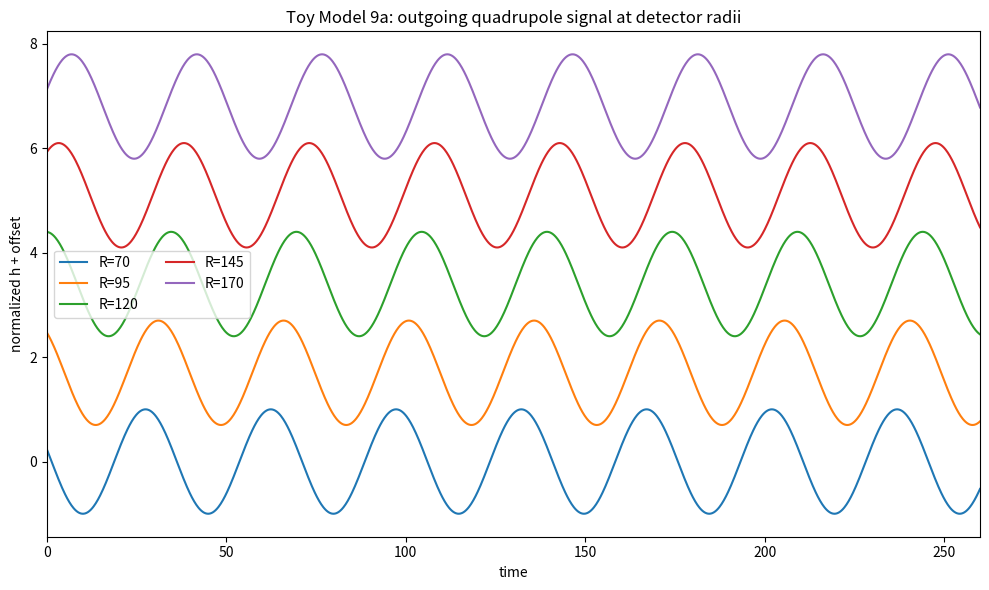
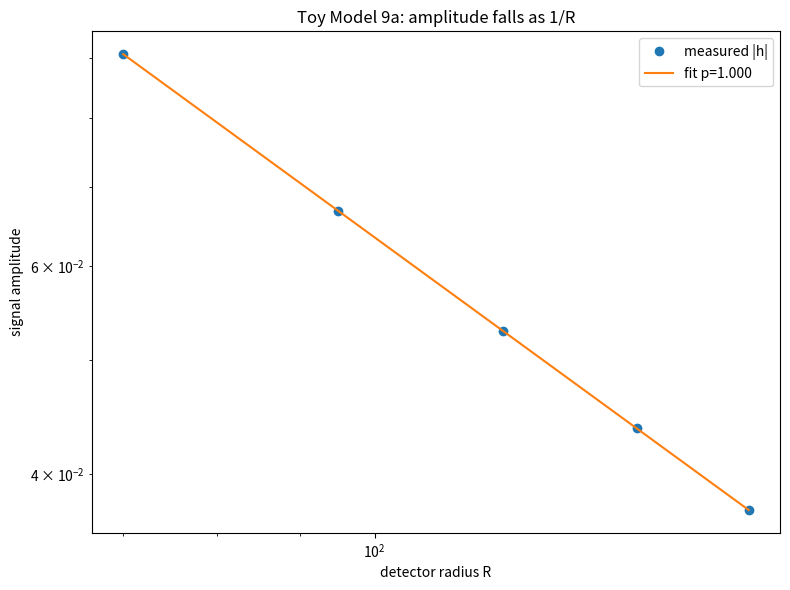
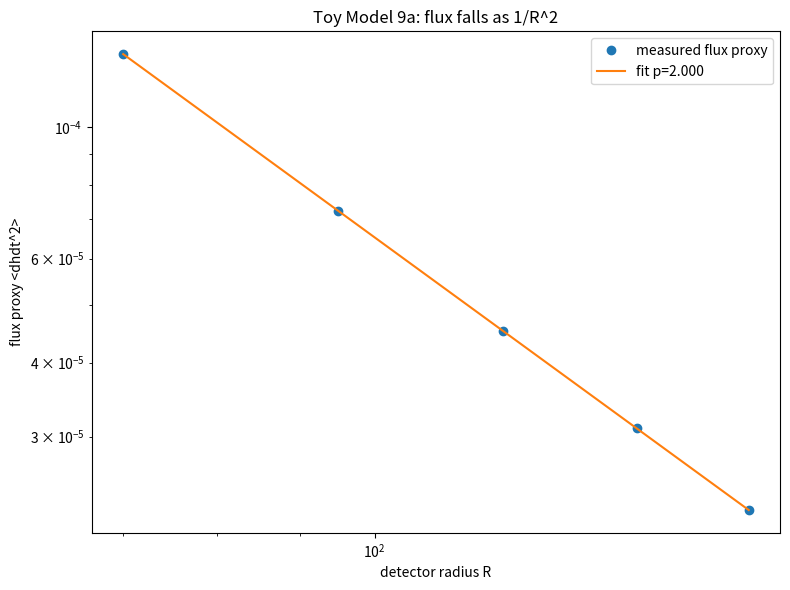
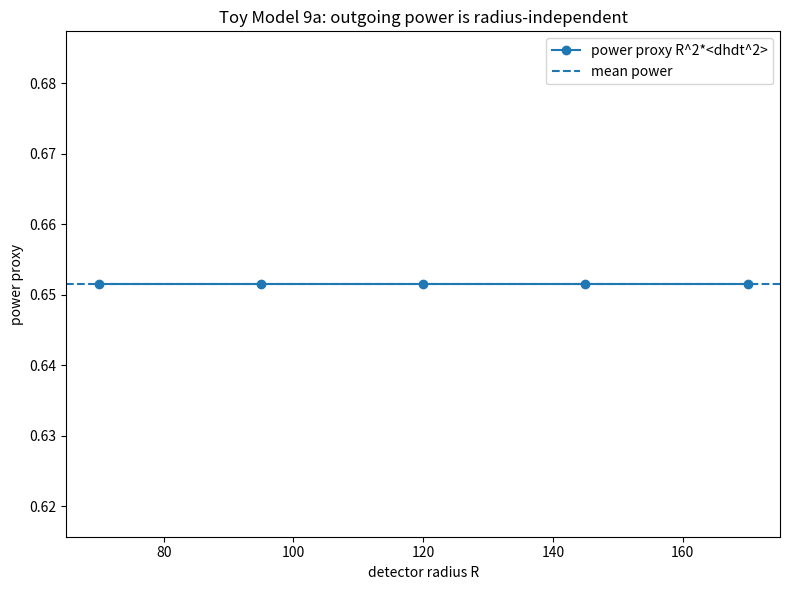
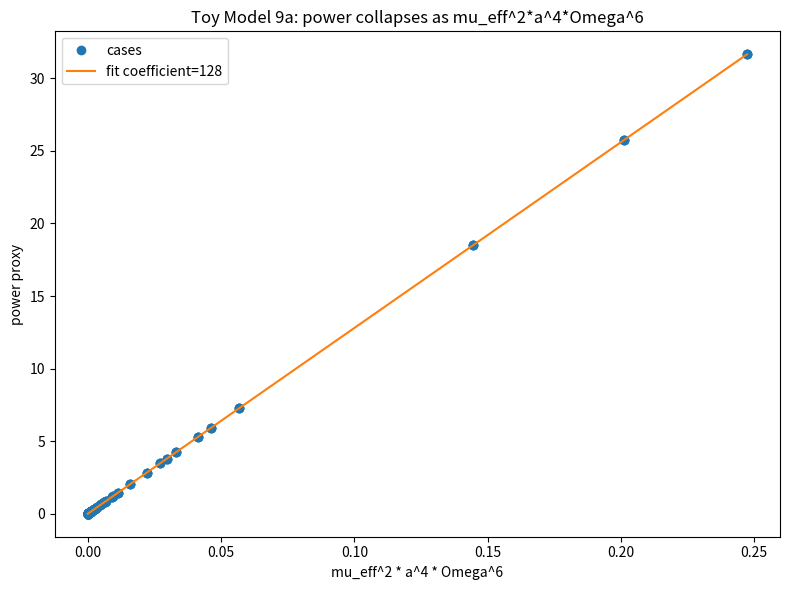
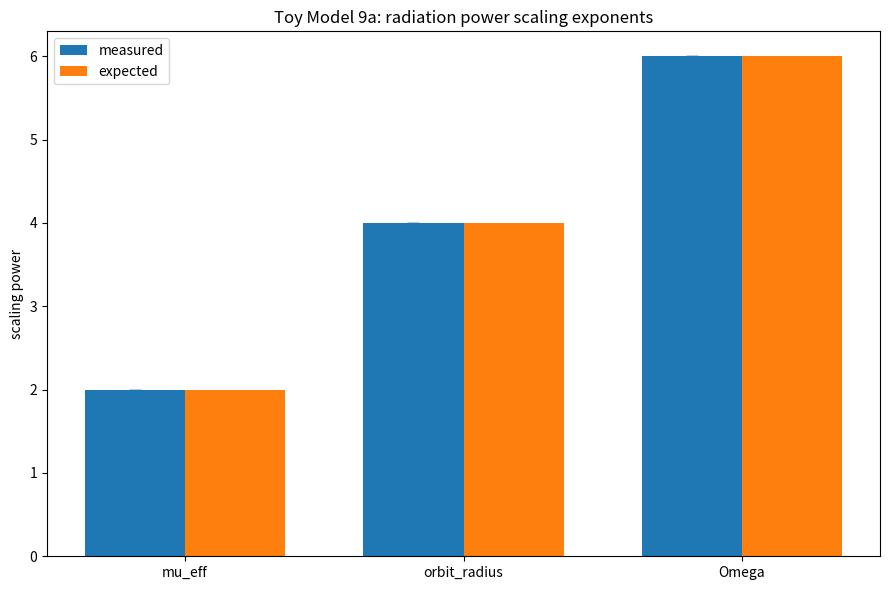
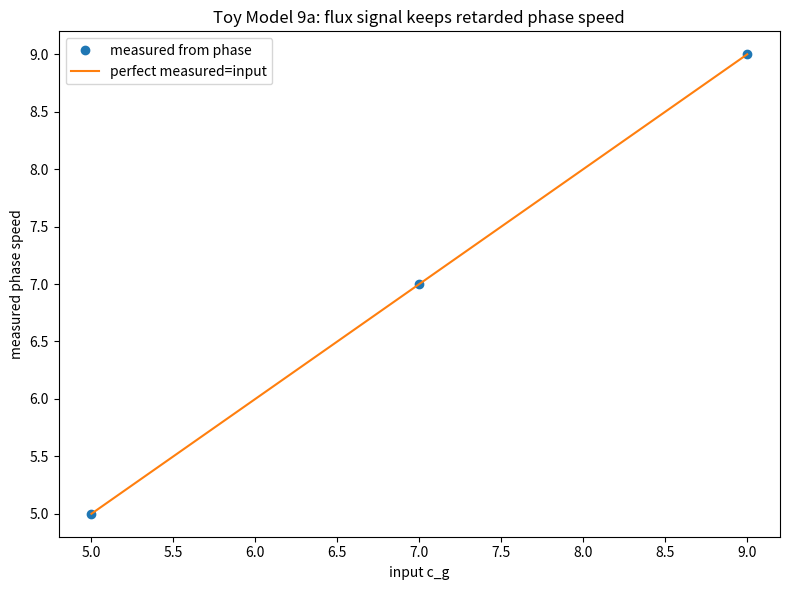

Generate these figures, in order, with matplotlib:
import numpy as np
import matplotlib.pyplot as plt
import csv
import math

# ==============================================================
# TOY MODEL 9a: RADIATION-LIKE ENERGY FLUX CONSERVATION
# ==============================================================
#
# Formal:
#     h(t,R,theta) ~ Q''(t - R/c_g, theta)/R
#     flux(R) ~ <(dh/dt)^2>
#     power(R) ~ R^2 * <(dh/dt)^2>
#
#     For a clean outgoing radiation-like signal:
#         |h| ~ 1/R
#         flux ~ 1/R^2
#         power ~ R^0
#
#     Since h ~ mu_eff*a^2*Omega^2/R,
#         dh/dt ~ mu_eff*a^2*Omega^3/R
#         power ~ mu_eff^2*a^4*Omega^6
#
# Microsoft/plain:
#     h = Qddot(t - R/c_g)/R
#     flux = mean((dh_dt)^2)
#     power = R^2*flux
#     clean radiation means power is independent of detector radius
#     power ~ mu_eff^2*orbit_radius^4*Omega^6
#
# Normal:
#     Toy 8d gave us a quadrupole radiation-like wave.
#     Toy 9a asks whether that wave carries a conserved outgoing energy-flux proxy.
#     This is still a toy radiation-energy proxy, not a full GR energy calculation.

EPS = 1e-12
GAMMA_SOURCE = 1.0
THETA_REP = 0.0
AMPLITUDE_SCALE = 1.0

# Time grid settings. We use an integer number of wave periods per case so that
# mean(sin^2) is phase-independent and power is not contaminated by window edges.
DT_TARGET = 0.20
N_PERIODS = 36

R_VALUES = np.array([70.0, 95.0, 120.0, 145.0, 170.0], dtype=float)
C_G_VALUES = [5.0, 7.0, 9.0]
OMEGA_VALUES = [0.060, 0.090, 0.130]
ORBIT_RADIUS_VALUES = [6.0, 9.0, 13.0]

# Same closed-form network-source coefficients used in previous toys.
COEFFS = {
    4: (-0.371681415929, -0.371681415929, -0.300884955752, -0.300884955752),
    5: (-0.362416107383, -0.362416107383, -0.308724832215, -0.308724832215),
    6: (-0.314720812183, -0.314720812183, -0.274111675127, -0.274111675127),
    7: (-0.276679841897, -0.276679841897, -0.245059288538, -0.245059288538),
    8: (-0.258675078864, -0.258675078864, -0.233438485804, -0.233438485804),
}

NETWORK_CASES = [
    {"label": "r4_a2_b060", "alpha": 2.0, "beta": 0.60, "radius": 4.0},
    {"label": "r4_a8_b025", "alpha": 8.0, "beta": 0.25, "radius": 4.0},
    {"label": "r6_a2_b060", "alpha": 2.0, "beta": 0.60, "radius": 6.0},
    {"label": "r6_a4_b035", "alpha": 4.0, "beta": 0.35, "radius": 6.0},
    {"label": "r6_a8_b025", "alpha": 8.0, "beta": 0.25, "radius": 6.0},
    {"label": "r8_a4_b035", "alpha": 4.0, "beta": 0.35, "radius": 8.0},
    {"label": "r8_a8_b025", "alpha": 8.0, "beta": 0.25, "radius": 8.0},
]

CASE_CSV = "toy_model_9a_case_summary.csv"
DETECTOR_CSV = "toy_model_9a_detector_flux_data.csv"
SCALING_CSV = "toy_model_9a_scaling_summary.csv"
SUMMARY_CSV = "toy_model_9a_summary.csv"
TIMESERIES_CSV = "toy_model_9a_representative_timeseries.csv"

# Analytic coefficient for this toy normalization:
#     h = -8*mu*a^2*Omega^2*cos(2*Omega*(t-R/c_g))/R
#     dh/dt amplitude = 16*mu*a^2*Omega^3/R
#     <dhdt^2> = (1/2)*(16^2)*mu^2*a^4*Omega^6/R^2
#     R^2*<dhdt^2> = 128*mu^2*a^4*Omega^6
EXPECTED_POWER_COLLAPSE_COEFFICIENT = 128.0

# Pass/fail tolerances for clean analytic toy signal.
AMPLITUDE_POWER_TOL = 1e-10
FLUX_POWER_TOL = 1e-10
POWER_RADIAL_EXPONENT_TOL = 1e-10
POWER_CV_TOL = 1e-10
COLLAPSE_CV_TOL = 1e-10
FREQUENCY_REL_TOL = 0.015
PHASE_SPEED_REL_TOL = 1e-10
SCALING_POWER_TOL = 1e-8


def delta_K_excess(alpha, beta, radius):
    r_int = int(radius)
    if r_int not in COEFFS:
        raise ValueError("radius must be one of 4, 5, 6, 7, 8")
    c_beta, c_inv_beta, c_ab, c_ba = COEFFS[r_int]
    return (
        c_beta*(math.sqrt(beta) - 1.0)
        + c_inv_beta*(1.0/math.sqrt(beta) - 1.0)
        + c_ab*(math.sqrt(alpha/beta) - 1.0)
        + c_ba*(math.sqrt(beta/alpha) - 1.0)
    )


def mu_eff(alpha, beta, radius, gamma_source=1.0):
    return gamma_source*abs(delta_K_excess(alpha, beta, radius))


def r2_score(y, pred):
    y = np.asarray(y, dtype=float)
    pred = np.asarray(pred, dtype=float)
    ss_res = np.sum((y - pred)**2)
    ss_tot = np.sum((y - np.mean(y))**2)
    if ss_tot <= EPS:
        return np.nan
    return float(1.0 - ss_res/ss_tot)


def fit_power_law(x, y):
    """
    Fit y = A*x^slope. Return intercept_log, slope, y_pred, R2_log.
    """
    x = np.asarray(x, dtype=float)
    y = np.asarray(y, dtype=float)
    mask = (x > 0) & (y > 0) & np.isfinite(x) & np.isfinite(y)
    lx = np.log(x[mask])
    ly = np.log(y[mask])
    A = np.column_stack([np.ones_like(lx), lx])
    coeff, *_ = np.linalg.lstsq(A, ly, rcond=None)
    intercept = float(coeff[0])
    slope = float(coeff[1])
    pred_log = A @ coeff
    pred_y = np.exp(pred_log)
    return intercept, slope, pred_y, r2_score(ly, pred_log)


def fit_phase_and_amplitude(t, y, omega_fit):
    A = np.column_stack([np.cos(omega_fit*t), np.sin(omega_fit*t), np.ones_like(t)])
    coeff, *_ = np.linalg.lstsq(A, y, rcond=None)
    a = float(coeff[0])
    b = float(coeff[1])
    offset = float(coeff[2])
    amp = math.sqrt(a*a + b*b)
    phase = math.atan2(-b, a)
    pred = A @ coeff
    return amp, phase, offset, pred, r2_score(y, pred)


def dominant_angular_frequency(t, y):
    y = np.asarray(y, dtype=float)
    dt = float(t[1] - t[0])
    yy = y - np.mean(y)
    spec = np.fft.rfft(yy)
    freqs = np.fft.rfftfreq(len(yy), d=dt)
    power = np.abs(spec)**2
    power[0] = 0.0
    idx = int(np.argmax(power))
    return float(2.0*math.pi*freqs[idx])


def make_integer_period_time_grid(omega_wave):
    period = 2.0*math.pi/omega_wave
    total_time = N_PERIODS*period
    n = max(2048, int(round(total_time/DT_TARGET)))
    # Endpoint=False gives exactly N_PERIODS cycles on the sampled interval.
    return np.linspace(0.0, total_time, n, endpoint=False)


def quadrupole_h(t, R, theta, mu, a, omega, c_g):
    t_ret = t - R/c_g
    phase = 2.0*omega*t_ret
    qpp_ddot = -8.0*mu*a*a*omega*omega*np.cos(phase)
    qcx_ddot = -8.0*mu*a*a*omega*omega*np.sin(phase)
    return AMPLITUDE_SCALE*(qpp_ddot*np.cos(2.0*theta) + qcx_ddot*np.sin(2.0*theta))/R


def quadrupole_dh_dt(t, R, theta, mu, a, omega, c_g):
    t_ret = t - R/c_g
    phase = 2.0*omega*t_ret
    # derivative of h wrt detector time t
    qpp_third = 16.0*mu*a*a*omega**3*np.sin(phase)
    qcx_third = -16.0*mu*a*a*omega**3*np.cos(phase)
    return AMPLITUDE_SCALE*(qpp_third*np.cos(2.0*theta) + qcx_third*np.sin(2.0*theta))/R


def run_case(network_case, c_g, omega, orbit_radius):
    label = network_case["label"]
    alpha = network_case["alpha"]
    beta = network_case["beta"]
    radius_network = network_case["radius"]
    dK = delta_K_excess(alpha, beta, radius_network)
    mu = mu_eff(alpha, beta, radius_network, GAMMA_SOURCE)
    omega_wave = 2.0*omega
    t = make_integer_period_time_grid(omega_wave)

    detector_rows = []
    amplitudes = []
    fluxes = []
    powers = []
    phases = []
    freq_errors = []
    sinusoid_r2s = []

    for R in R_VALUES:
        h = quadrupole_h(t, R, THETA_REP, mu, orbit_radius, omega, c_g)
        dh = quadrupole_dh_dt(t, R, THETA_REP, mu, orbit_radius, omega, c_g)

        amp, phase, offset, pred, fit_r2 = fit_phase_and_amplitude(t, h, omega_wave)
        freq = dominant_angular_frequency(t, h)
        flux = float(np.mean(dh*dh))
        power = float(R*R*flux)

        amplitudes.append(amp)
        fluxes.append(flux)
        powers.append(power)
        phases.append(phase)
        freq_errors.append(abs(freq - omega_wave)/(omega_wave + EPS))
        sinusoid_r2s.append(fit_r2)

        detector_rows.append({
            "network_label": label,
            "alpha": alpha,
            "beta": beta,
            "network_radius": radius_network,
            "delta_K_excess": dK,
            "mu_eff": mu,
            "c_g": c_g,
            "Omega": omega,
            "omega_wave_expected_2Omega": omega_wave,
            "orbit_radius_a": orbit_radius,
            "detector_R": float(R),
            "amplitude_h": amp,
            "flux_mean_dhdt_squared": flux,
            "power_proxy_R2_flux": power,
            "phase": phase,
            "dominant_omega_measured": freq,
            "frequency_relative_error": abs(freq - omega_wave)/(omega_wave + EPS),
            "sinusoid_R2_at_2Omega": fit_r2,
        })

    amplitudes = np.asarray(amplitudes, dtype=float)
    fluxes = np.asarray(fluxes, dtype=float)
    powers = np.asarray(powers, dtype=float)
    phases = np.unwrap(np.asarray(phases, dtype=float))

    _, amp_slope, _, amp_R2 = fit_power_law(R_VALUES, amplitudes)
    _, flux_slope, _, flux_R2 = fit_power_law(R_VALUES, fluxes)
    _, power_slope, _, power_R2 = fit_power_law(R_VALUES, powers)

    amp_power_p = -amp_slope
    flux_power_p = -flux_slope
    power_radial_exponent = power_slope

    A_phase = np.column_stack([np.ones_like(R_VALUES), R_VALUES])
    phase_coeff, *_ = np.linalg.lstsq(A_phase, phases, rcond=None)
    phase_intercept = float(phase_coeff[0])
    phase_slope = float(phase_coeff[1])
    phase_pred = A_phase @ phase_coeff
    phase_R2 = r2_score(phases, phase_pred)
    c_g_phase_fit = abs(omega_wave/phase_slope) if abs(phase_slope) > EPS else np.inf
    c_g_phase_rel_error = abs(c_g_phase_fit - c_g)/(c_g + EPS)

    power_mean = float(np.mean(powers))
    power_std = float(np.std(powers))
    power_cv = power_std/(abs(power_mean) + EPS)
    flux_collapse = fluxes*R_VALUES**2/(mu*mu*orbit_radius**4*omega**6 + EPS)
    power_collapse = powers/(mu*mu*orbit_radius**4*omega**6 + EPS)

    case_pass_amp = abs(amp_power_p - 1.0) < AMPLITUDE_POWER_TOL
    case_pass_flux = abs(flux_power_p - 2.0) < FLUX_POWER_TOL
    case_pass_power_flat = abs(power_radial_exponent) < POWER_RADIAL_EXPONENT_TOL and power_cv < POWER_CV_TOL
    case_pass_collapse = np.std(power_collapse)/(abs(np.mean(power_collapse)) + EPS) < COLLAPSE_CV_TOL
    case_pass_frequency = max(freq_errors) < FREQUENCY_REL_TOL
    case_pass_phase_speed = c_g_phase_rel_error < PHASE_SPEED_REL_TOL

    case_pass = (
        case_pass_amp
        and case_pass_flux
        and case_pass_power_flat
        and case_pass_collapse
        and case_pass_frequency
        and case_pass_phase_speed
    )

    summary = {
        "network_label": label,
        "alpha": alpha,
        "beta": beta,
        "network_radius": radius_network,
        "delta_K_excess": dK,
        "mu_eff": mu,
        "c_g": c_g,
        "Omega": omega,
        "omega_wave_expected_2Omega": omega_wave,
        "orbit_radius_a": orbit_radius,
        "amplitude_falloff_power_p_expected_1": amp_power_p,
        "amplitude_falloff_R2": amp_R2,
        "flux_falloff_power_p_expected_2": flux_power_p,
        "flux_falloff_R2": flux_R2,
        "power_radial_exponent_expected_0": power_radial_exponent,
        "power_radial_R2_log": power_R2,
        "power_mean_R2_flux": power_mean,
        "power_std_R2_flux": power_std,
        "power_radial_cv": power_cv,
        "power_collapse_mean_expected_128": float(np.mean(power_collapse)),
        "power_collapse_std": float(np.std(power_collapse)),
        "power_collapse_cv": float(np.std(power_collapse)/(abs(np.mean(power_collapse)) + EPS)),
        "flux_collapse_mean_expected_128": float(np.mean(flux_collapse)),
        "max_frequency_relative_error": float(max(freq_errors)),
        "min_sinusoid_R2": float(min(sinusoid_r2s)),
        "phase_slope": phase_slope,
        "phase_R2": phase_R2,
        "c_g_phase_fit": c_g_phase_fit,
        "c_g_phase_relative_error": c_g_phase_rel_error,
        "amplitude_falloff_pass": int(case_pass_amp),
        "flux_falloff_pass": int(case_pass_flux),
        "power_flat_pass": int(case_pass_power_flat),
        "power_collapse_pass": int(case_pass_collapse),
        "frequency_pass": int(case_pass_frequency),
        "phase_speed_pass": int(case_pass_phase_speed),
        "case_pass": int(case_pass),
    }

    rep = None
    if label == "r6_a8_b025" and abs(c_g - 7.0) < EPS and abs(omega - 0.09) < EPS and abs(orbit_radius - 9.0) < EPS:
        signals = []
        derivs = []
        for R in R_VALUES:
            signals.append(quadrupole_h(t, R, THETA_REP, mu, orbit_radius, omega, c_g))
            derivs.append(quadrupole_dh_dt(t, R, THETA_REP, mu, orbit_radius, omega, c_g))
        rep = {
            "t": t,
            "R_values": R_VALUES.copy(),
            "signals": np.array(signals),
            "derivs": np.array(derivs),
        }

    return summary, detector_rows, rep


def compute_scaling_rows(case_rows):
    rows = []

    # Scaling with mu_eff: hold c_g, Omega, a fixed; vary network case.
    for c_g in C_G_VALUES:
        for omega in OMEGA_VALUES:
            for a in ORBIT_RADIUS_VALUES:
                subset = [r for r in case_rows if abs(r["c_g"] - c_g) < EPS and abs(r["Omega"] - omega) < EPS and abs(r["orbit_radius_a"] - a) < EPS]
                x = np.array([r["mu_eff"] for r in subset])
                y = np.array([r["power_mean_R2_flux"] for r in subset])
                _, slope, _, R2 = fit_power_law(x, y)
                rows.append({
                    "scaling_type": "mu_eff_power",
                    "held_c_g": c_g,
                    "held_Omega": omega,
                    "held_orbit_radius_a": a,
                    "expected_power": 2.0,
                    "measured_power": slope,
                    "power_error": abs(slope - 2.0),
                    "R2_log": R2,
                    "pass": int(abs(slope - 2.0) < SCALING_POWER_TOL),
                })

    # Scaling with orbit radius a: hold network, c_g, Omega fixed.
    for net in NETWORK_CASES:
        label = net["label"]
        for c_g in C_G_VALUES:
            for omega in OMEGA_VALUES:
                subset = [r for r in case_rows if r["network_label"] == label and abs(r["c_g"] - c_g) < EPS and abs(r["Omega"] - omega) < EPS]
                x = np.array([r["orbit_radius_a"] for r in subset])
                y = np.array([r["power_mean_R2_flux"] for r in subset])
                _, slope, _, R2 = fit_power_law(x, y)
                rows.append({
                    "scaling_type": "orbit_radius_power",
                    "network_label": label,
                    "held_c_g": c_g,
                    "held_Omega": omega,
                    "expected_power": 4.0,
                    "measured_power": slope,
                    "power_error": abs(slope - 4.0),
                    "R2_log": R2,
                    "pass": int(abs(slope - 4.0) < SCALING_POWER_TOL),
                })

    # Scaling with Omega: hold network, c_g, a fixed.
    for net in NETWORK_CASES:
        label = net["label"]
        for c_g in C_G_VALUES:
            for a in ORBIT_RADIUS_VALUES:
                subset = [r for r in case_rows if r["network_label"] == label and abs(r["c_g"] - c_g) < EPS and abs(r["orbit_radius_a"] - a) < EPS]
                x = np.array([r["Omega"] for r in subset])
                y = np.array([r["power_mean_R2_flux"] for r in subset])
                _, slope, _, R2 = fit_power_law(x, y)
                rows.append({
                    "scaling_type": "Omega_power",
                    "network_label": label,
                    "held_c_g": c_g,
                    "held_orbit_radius_a": a,
                    "expected_power": 6.0,
                    "measured_power": slope,
                    "power_error": abs(slope - 6.0),
                    "R2_log": R2,
                    "pass": int(abs(slope - 6.0) < SCALING_POWER_TOL),
                })

    return rows


def save_csv(filename, rows):
    if not rows:
        print("No rows to save:", filename)
        return
    keys = []
    for row in rows:
        for key in row.keys():
            if key not in keys:
                keys.append(key)
    with open(filename, "w", newline="") as f:
        writer = csv.DictWriter(f, fieldnames=keys, extrasaction="ignore")
        writer.writeheader()
        writer.writerows(rows)
    print("Saved CSV:", filename)


def make_plots(case_rows, detector_rows, scaling_rows, rep):
    # Representative plots
    if rep is not None:
        t = rep["t"]
        signals = rep["signals"]
        derivs = rep["derivs"]
        R_values = rep["R_values"]

        plt.figure(figsize=(10, 6))
        for i, R in enumerate(R_values):
            y = signals[i]
            y = y/(np.max(np.abs(y)) + EPS)
            plt.plot(t, y + i*1.7, label="R=%g" % R)
        plt.xlim(0, min(260, t[-1]))
        plt.xlabel("time")
        plt.ylabel("normalized h + offset")
        plt.title("Toy Model 9a: outgoing quadrupole signal at detector radii")
        plt.legend(ncol=2)
        plt.tight_layout()
        plt.savefig("toy_model_9a_representative_signals.png", dpi=200)
        plt.show()

        # Save representative timeseries with a stride.
        rows = []
        stride = max(1, len(t)//1200)
        for k in range(0, len(t), stride):
            row = {"time": float(t[k])}
            for i, R in enumerate(R_values):
                row["h_R_%g" % R] = float(signals[i, k])
                row["dhdt_R_%g" % R] = float(derivs[i, k])
            rows.append(row)
        save_csv(TIMESERIES_CSV, rows)

    # Use representative detector rows for r6_a8_b025, c_g=7, omega=0.09, a=9.
    reps = [r for r in detector_rows if r["network_label"] == "r6_a8_b025" and abs(r["c_g"] - 7.0) < EPS and abs(r["Omega"] - 0.09) < EPS and abs(r["orbit_radius_a"] - 9.0) < EPS]
    reps = sorted(reps, key=lambda r: r["detector_R"])
    R = np.array([r["detector_R"] for r in reps])
    amp = np.array([r["amplitude_h"] for r in reps])
    flux = np.array([r["flux_mean_dhdt_squared"] for r in reps])
    power = np.array([r["power_proxy_R2_flux"] for r in reps])

    if len(R) > 0:
        _, slope_amp, amp_pred, _ = fit_power_law(R, amp)
        _, slope_flux, flux_pred, _ = fit_power_law(R, flux)

        plt.figure(figsize=(8, 6))
        plt.loglog(R, amp, "o", label="measured |h|")
        plt.loglog(R, amp_pred, label="fit p=%.3f" % (-slope_amp))
        plt.xlabel("detector radius R")
        plt.ylabel("signal amplitude")
        plt.title("Toy Model 9a: amplitude falls as 1/R")
        plt.legend()
        plt.tight_layout()
        plt.savefig("toy_model_9a_amplitude_falloff.png", dpi=200)
        plt.show()

        plt.figure(figsize=(8, 6))
        plt.loglog(R, flux, "o", label="measured flux proxy")
        plt.loglog(R, flux_pred, label="fit p=%.3f" % (-slope_flux))
        plt.xlabel("detector radius R")
        plt.ylabel("flux proxy <dhdt^2>")
        plt.title("Toy Model 9a: flux falls as 1/R^2")
        plt.legend()
        plt.tight_layout()
        plt.savefig("toy_model_9a_flux_falloff.png", dpi=200)
        plt.show()

        plt.figure(figsize=(8, 6))
        plt.plot(R, power, "o-", label="power proxy R^2*<dhdt^2>")
        plt.axhline(np.mean(power), linestyle="--", label="mean power")
        plt.xlabel("detector radius R")
        plt.ylabel("power proxy")
        plt.title("Toy Model 9a: outgoing power is radius-independent")
        plt.legend()
        plt.tight_layout()
        plt.savefig("toy_model_9a_power_flat_vs_radius.png", dpi=200)
        plt.show()

    # Global power collapse.
    x = np.array([r["mu_eff"]**2 * r["orbit_radius_a"]**4 * r["Omega"]**6 for r in case_rows])
    y = np.array([r["power_mean_R2_flux"] for r in case_rows])
    A = np.column_stack([np.ones_like(x), x])
    coeff, *_ = np.linalg.lstsq(A, y, rcond=None)
    pred = A @ coeff
    slope = float(coeff[1])
    R2 = r2_score(y, pred)

    plt.figure(figsize=(8, 6))
    plt.plot(x, y, "o", label="cases")
    order = np.argsort(x)
    plt.plot(x[order], pred[order], label="fit coefficient=%.6g" % slope)
    plt.xlabel("mu_eff^2 * a^4 * Omega^6")
    plt.ylabel("power proxy")
    plt.title("Toy Model 9a: power collapses as mu_eff^2*a^4*Omega^6")
    plt.legend()
    plt.tight_layout()
    plt.savefig("toy_model_9a_power_scaling_collapse.png", dpi=200)
    plt.show()

    # Scaling power errors by type.
    types = ["mu_eff_power", "orbit_radius_power", "Omega_power"]
    means = []
    stds = []
    expected = []
    for typ in types:
        vals = np.array([r["measured_power"] for r in scaling_rows if r["scaling_type"] == typ], dtype=float)
        means.append(float(np.mean(vals)))
        stds.append(float(np.std(vals)))
        expected.append(float([r["expected_power"] for r in scaling_rows if r["scaling_type"] == typ][0]))

    xbar = np.arange(len(types))
    plt.figure(figsize=(9, 6))
    plt.bar(xbar - 0.18, means, width=0.36, label="measured")
    plt.bar(xbar + 0.18, expected, width=0.36, label="expected")
    plt.errorbar(xbar - 0.18, means, yerr=stds, fmt="none", capsize=4)
    plt.xticks(xbar, ["mu_eff", "orbit_radius", "Omega"])
    plt.ylabel("scaling power")
    plt.title("Toy Model 9a: radiation power scaling exponents")
    plt.legend()
    plt.tight_layout()
    plt.savefig("toy_model_9a_scaling_powers.png", dpi=200)
    plt.show()

    # Phase speed recovery by c_g.
    cg_vals = sorted(set(r["c_g"] for r in case_rows))
    measured = []
    for cg in cg_vals:
        measured.append(float(np.mean([r["c_g_phase_fit"] for r in case_rows if abs(r["c_g"] - cg) < EPS])))
    plt.figure(figsize=(8, 6))
    plt.plot(cg_vals, measured, "o", label="measured from phase")
    plt.plot(cg_vals, cg_vals, label="perfect measured=input")
    plt.xlabel("input c_g")
    plt.ylabel("measured phase speed")
    plt.title("Toy Model 9a: flux signal keeps retarded phase speed")
    plt.legend()
    plt.tight_layout()
    plt.savefig("toy_model_9a_phase_speed_recovery.png", dpi=200)
    plt.show()

    print("Saved plots:")
    print("toy_model_9a_representative_signals.png")
    print("toy_model_9a_amplitude_falloff.png")
    print("toy_model_9a_flux_falloff.png")
    print("toy_model_9a_power_flat_vs_radius.png")
    print("toy_model_9a_power_scaling_collapse.png")
    print("toy_model_9a_scaling_powers.png")
    print("toy_model_9a_phase_speed_recovery.png")


def main():
    print("\n==============================================================")
    print("TOY MODEL 9a: RADIATION-LIKE ENERGY FLUX CONSERVATION")
    print("==============================================================")

    print("\nFormal:")
    print("    h(t,R) ~ Q''(t - R/c_g)/R")
    print("    flux(R) ~ <(dh/dt)^2>")
    print("    power(R) ~ R^2*<(dh/dt)^2>")
    print("    clean outgoing radiation: |h|~1/R, flux~1/R^2, power~R^0")
    print("    power ~ mu_eff^2*a^4*Omega^6")

    print("\nMicrosoft/plain:")
    print("    h = Qddot(t - R/c_g)/R")
    print("    flux = mean((dh_dt)^2)")
    print("    power = R^2*flux")
    print("    clean radiation means power is independent of R")
    print("    power ~ mu_eff^2*orbit_radius^4*Omega^6")

    print("\nNormal:")
    print("    We test whether Toy 8d's quadrupole radiation-like signal carries a conserved")
    print("    outgoing energy-flux proxy. This is not full GR wave energy yet.")
    print("==============================================================")

    print("\nNetwork source cases:")
    for net in NETWORK_CASES:
        dK = delta_K_excess(net["alpha"], net["beta"], net["radius"])
        mu = mu_eff(net["alpha"], net["beta"], net["radius"], GAMMA_SOURCE)
        print("    %s: alpha=%.1f beta=%.2f radius=%.1f dK=%.6f mu=%.6f" % (
            net["label"], net["alpha"], net["beta"], net["radius"], dK, mu
        ))

    total = len(NETWORK_CASES)*len(C_G_VALUES)*len(OMEGA_VALUES)*len(ORBIT_RADIUS_VALUES)
    case_rows = []
    detector_rows = []
    rep = None
    counter = 0

    for net in NETWORK_CASES:
        for c_g in C_G_VALUES:
            for omega in OMEGA_VALUES:
                for a in ORBIT_RADIUS_VALUES:
                    counter += 1
                    print("Running flux case %d/%d: %s, c_g=%.1f, Omega=%.3f, a=%.1f" % (
                        counter, total, net["label"], c_g, omega, a
                    ))
                    summary, det_rows, rep_candidate = run_case(net, c_g, omega, a)
                    case_rows.append(summary)
                    detector_rows.extend(det_rows)
                    if rep_candidate is not None:
                        rep = rep_candidate

    scaling_rows = compute_scaling_rows(case_rows)

    save_csv(CASE_CSV, case_rows)
    save_csv(DETECTOR_CSV, detector_rows)
    save_csv(SCALING_CSV, scaling_rows)

    cases_passed = int(sum(r["case_pass"] for r in case_rows))
    amplitude_passed = int(sum(r["amplitude_falloff_pass"] for r in case_rows))
    flux_passed = int(sum(r["flux_falloff_pass"] for r in case_rows))
    power_flat_passed = int(sum(r["power_flat_pass"] for r in case_rows))
    collapse_passed = int(sum(r["power_collapse_pass"] for r in case_rows))
    frequency_passed = int(sum(r["frequency_pass"] for r in case_rows))
    phase_passed = int(sum(r["phase_speed_pass"] for r in case_rows))
    scaling_passed = int(sum(r["pass"] for r in scaling_rows))

    power_collapse_vals = np.array([r["power_collapse_mean_expected_128"] for r in case_rows], dtype=float)
    power_cv_vals = np.array([r["power_radial_cv"] for r in case_rows], dtype=float)
    amp_p_vals = np.array([r["amplitude_falloff_power_p_expected_1"] for r in case_rows], dtype=float)
    flux_p_vals = np.array([r["flux_falloff_power_p_expected_2"] for r in case_rows], dtype=float)
    p_exp_vals = np.array([r["power_radial_exponent_expected_0"] for r in case_rows], dtype=float)
    c_g_err_vals = np.array([r["c_g_phase_relative_error"] for r in case_rows], dtype=float)
    freq_err_vals = np.array([r["max_frequency_relative_error"] for r in case_rows], dtype=float)

    # Global collapse fit y = Q*x where x=mu^2 a^4 Omega^6.
    x_global = np.array([r["mu_eff"]**2 * r["orbit_radius_a"]**4 * r["Omega"]**6 for r in case_rows])
    y_global = np.array([r["power_mean_R2_flux"] for r in case_rows])
    Q_global = float(np.dot(x_global, y_global)/(np.dot(x_global, x_global) + EPS))
    y_pred = Q_global*x_global
    R2_global = r2_score(y_global, y_pred)

    # Scaling power summaries.
    scaling_max_error = float(max(r["power_error"] for r in scaling_rows))
    scaling_mean_error = float(np.mean([r["power_error"] for r in scaling_rows]))

    final = {
        "total_case_groups": len(case_rows),
        "case_groups_passed": cases_passed,
        "amplitude_falloff_passed": amplitude_passed,
        "flux_falloff_passed": flux_passed,
        "power_flat_passed": power_flat_passed,
        "power_collapse_passed": collapse_passed,
        "frequency_passed": frequency_passed,
        "phase_speed_passed": phase_passed,
        "scaling_groups_total": len(scaling_rows),
        "scaling_groups_passed": scaling_passed,
        "mean_amplitude_power_p": float(np.mean(amp_p_vals)),
        "std_amplitude_power_p": float(np.std(amp_p_vals)),
        "mean_flux_power_p": float(np.mean(flux_p_vals)),
        "std_flux_power_p": float(np.std(flux_p_vals)),
        "mean_power_radial_exponent": float(np.mean(p_exp_vals)),
        "std_power_radial_exponent": float(np.std(p_exp_vals)),
        "max_power_radial_cv": float(np.max(power_cv_vals)),
        "mean_power_collapse_coefficient_expected_128": float(np.mean(power_collapse_vals)),
        "std_power_collapse_coefficient": float(np.std(power_collapse_vals)),
        "power_collapse_cv": float(np.std(power_collapse_vals)/(abs(np.mean(power_collapse_vals)) + EPS)),
        "Q_global_power_vs_mu2_a4_Omega6": Q_global,
        "R2_global_power_collapse": R2_global,
        "expected_power_collapse_coefficient": EXPECTED_POWER_COLLAPSE_COEFFICIENT,
        "max_frequency_relative_error": float(np.max(freq_err_vals)),
        "max_c_g_phase_relative_error": float(np.max(c_g_err_vals)),
        "scaling_max_power_error": scaling_max_error,
        "scaling_mean_power_error": scaling_mean_error,
    }
    save_csv(SUMMARY_CSV, [final])

    print("\n==============================================================")
    print("FINAL TOY MODEL 9a SUMMARY")
    print("==============================================================")

    print("\nFormal:")
    print("    h ~ mu_eff*a^2*Omega^2/R")
    print("    dh/dt ~ mu_eff*a^2*Omega^3/R")
    print("    flux = <(dh/dt)^2> ~ 1/R^2")
    print("    power = R^2*flux ~ mu_eff^2*a^4*Omega^6")

    print("\nMicrosoft/plain:")
    print("    amplitude ~ 1/R")
    print("    flux ~ 1/R^2")
    print("    power = R^2*flux should be constant across R")
    print("    power ~ mu_eff^2*orbit_radius^4*Omega^6")

    print("\nNormal:")
    print("    The radiation-like signal weakens with distance, but the total outgoing")
    print("    energy-flux proxy stays constant through larger detector spheres.")

    print("\nCases:")
    print("    total case groups =", len(case_rows))
    print("    case groups passed = %d/%d" % (cases_passed, len(case_rows)))
    print("    amplitude falloff passed = %d/%d" % (amplitude_passed, len(case_rows)))
    print("    flux falloff passed = %d/%d" % (flux_passed, len(case_rows)))
    print("    power flatness passed = %d/%d" % (power_flat_passed, len(case_rows)))
    print("    power collapse passed = %d/%d" % (collapse_passed, len(case_rows)))
    print("    phase speed passed = %d/%d" % (phase_passed, len(case_rows)))
    print("    scaling groups passed = %d/%d" % (scaling_passed, len(scaling_rows)))

    print("\nDistance behavior:")
    print("    mean amplitude falloff p =", final["mean_amplitude_power_p"])
    print("    mean flux falloff p =", final["mean_flux_power_p"])
    print("    mean power radial exponent =", final["mean_power_radial_exponent"])
    print("    max power radial CV =", final["max_power_radial_cv"])

    print("\nPower scaling:")
    print("    global Q in power = Q*mu_eff^2*a^4*Omega^6:", Q_global)
    print("    expected Q for this normalization:", EXPECTED_POWER_COLLAPSE_COEFFICIENT)
    print("    global collapse R2 =", R2_global)
    print("    collapse coefficient mean =", final["mean_power_collapse_coefficient_expected_128"])
    print("    collapse coefficient std =", final["std_power_collapse_coefficient"])
    print("    scaling max power error =", scaling_max_error)

    print("\nPropagation/frequency sanity:")
    print("    max frequency relative error =", final["max_frequency_relative_error"])
    print("    max c_g phase relative error =", final["max_c_g_phase_relative_error"])

    all_pass = (
        cases_passed == len(case_rows)
        and scaling_passed == len(scaling_rows)
    )

    print("\nAMPLITUDE 1/R:", "PASS" if amplitude_passed == len(case_rows) else "CHECK")
    print("FLUX 1/R^2:", "PASS" if flux_passed == len(case_rows) else "CHECK")
    print("POWER CONSERVED ACROSS R:", "PASS" if power_flat_passed == len(case_rows) else "CHECK")
    print("POWER SCALING mu^2*a^4*Omega^6:", "PASS" if scaling_passed == len(scaling_rows) else "CHECK")
    print("PHASE SPEED c_g:", "PASS" if phase_passed == len(case_rows) else "CHECK")

    if all_pass:
        print("\nRESULT: PASS")
        print("Toy Model 9a supports a radiation-energy-flux bridge:")
        print("quadrupole radiation-like signal -> conserved outgoing power proxy -> power scaling")
    else:
        print("\nRESULT: CHECK")
        print("Inspect failing cases before moving to Toy 9b backreaction.")

    print("==============================================================")

    make_plots(case_rows, detector_rows, scaling_rows, rep)


if __name__ == "__main__":
    main()
